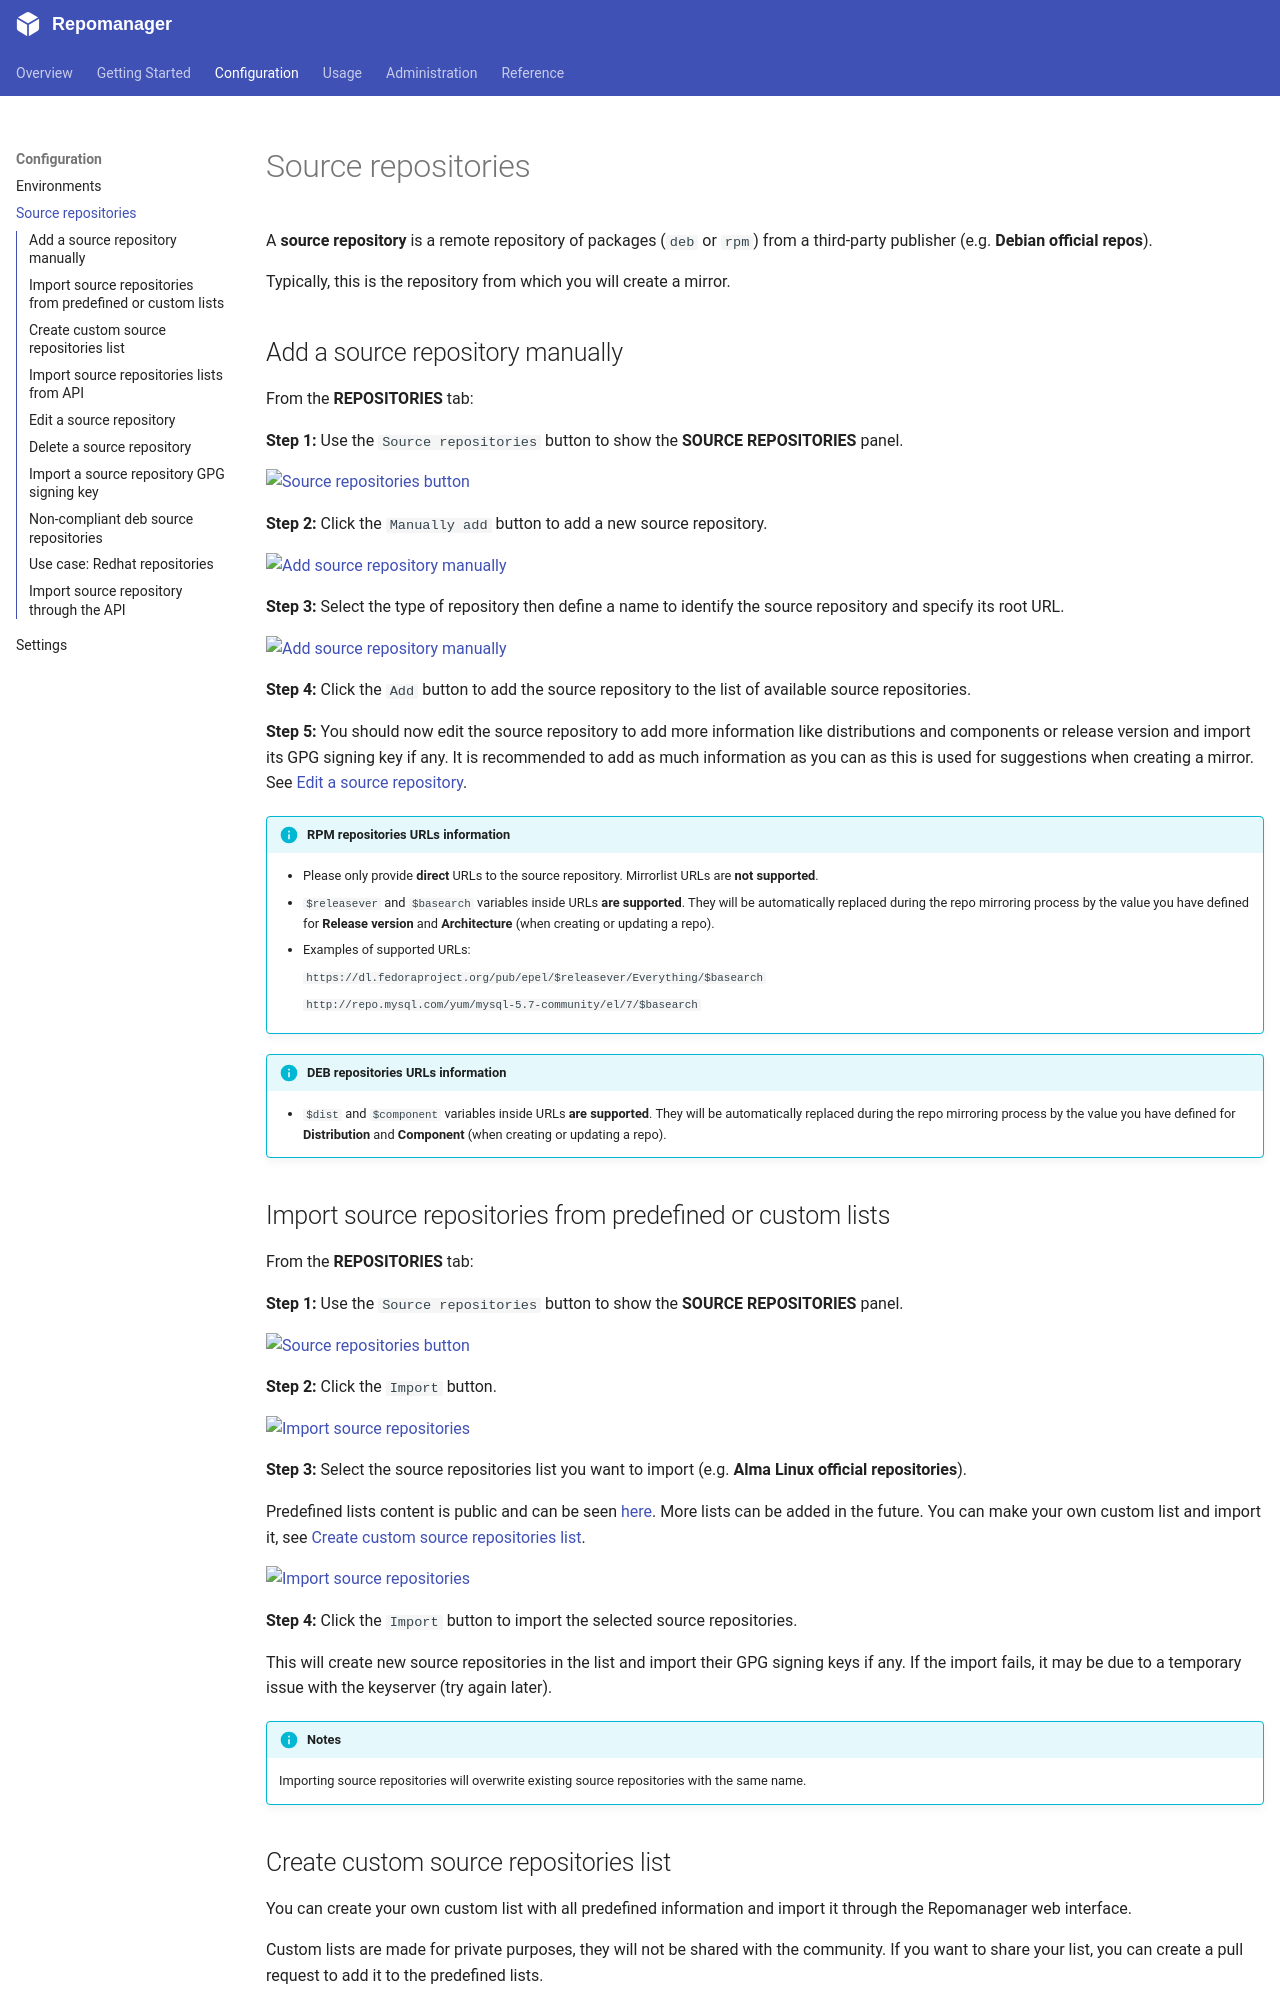

repository: lbr38/repomanager · page: 6.0.0/configuration/source-repositories/index.html · generator: mkdocs

A **source repository** is a remote repository of packages (``deb``, ``rpm``, ``arch``, ``alpine`` or ``openbsd``) from a third-party publisher (e.g. **Debian official repos**). ``arch`` (Arch Linux / pacman), ``alpine`` (Alpine Linux / apk) and ``openbsd`` (OpenBSD) source repositories can only be used by [mirrors](/usage/repository-types/#mirrors).

Typically, this is the repository from which you will create a curated repository or a mirror.


## Add a source repository manually

From the **REPOSITORIES** tab:

**Step 1:** Use the `Source repositories` button to show the **SOURCE REPOSITORIES** panel.

[![Source repositories button](https://assets.repomanager.net/repomanager/6.0.0/configuration/source-repositories/source-repositories-btn.png)](https://assets.repomanager.net/repomanager/6.0.0/configuration/source-repositories/source-repositories-btn.png)

**Step 2:** Click the `Manually add` button to add a new source repository.

[![Add source repository manually](https://assets.repomanager.net/repomanager/6.0.0/configuration/source-repositories/add-source-repository-1.png)](https://assets.repomanager.net/repomanager/6.0.0/configuration/source-repositories/add-source-repository-1.png)

**Step 3:** Select the type of repository then define a name to identify the source repository and specify its root URL.

[![Add source repository manually](https://assets.repomanager.net/repomanager/6.0.0/configuration/source-repositories/add-source-repository-2.png)](https://assets.repomanager.net/repomanager/6.0.0/configuration/source-repositories/add-source-repository-2.png)

**Step 4:** Click the `Add` button to add the source repository to the list of available source repositories.

**Step 5:** You should now edit the source repository to add more information like distributions and components or release version and import its signing keys if any (GPG keys, RSA keys for an alpine source repository, signify keys for an openbsd one). It is recommended to add as much information as you can as this is used for suggestions when creating a curated repository or a mirror. See [Edit a source repository](#edit-a-source-repository).

!!! info "RPM repositories URLs information"

      - Please only provide **direct** URLs to the source repository. Mirrorlist URLs are **not supported**.
      - ``$releasever`` and ``$basearch`` variables inside URLs **are supported**. They will be automatically replaced during the sync process by the value you have defined for **Release version** and **Architecture** (when creating or updating a repo).
      - Examples of supported URLs:

        `https://dl.fedoraproject.org/pub/epel/$releasever/Everything/$basearch`
        
        `http://repo.mysql.com/yum/mysql-5.7-community/el/7/$basearch`

!!! info "DEB repositories URLs information"

    - ``$dist`` and ``$component`` variables inside URLs **are supported**. They will be automatically replaced during the sync process by the value you have defined for **Distribution** and **Component** (when creating or updating a repo).


!!! info "ARCH repositories URLs information"

    - Use the ``Server`` URL of a pacman mirrorlist. ``$repo`` and ``$arch`` variables inside URLs **are supported**, they are replaced during the sync by each selected **Repository** (e.g. ``core``, ``extra``) and **Architecture**.
    - Examples of supported URLs:

        `https://geo.mirror.pkgbuild.com/$repo/os/$arch`

        `http://mirror.archlinuxarm.org/$arch/$repo`

    - Edit the source repository to define its repositories and architectures, they are used for suggestions when creating a mirror.
    - Arch Linux official databases are not signed (packages are signed and checked by pacman on clients). If the source repository signs its databases, import its GPG keys when editing it to verify them during the sync, see [Import a source repository GPG signing key](#import-a-source-repository-gpg-signing-key).


!!! info "ALPINE repositories URLs information"

    - Use the repository URL of `/etc/apk/repositories`. ``$branch`` and ``$repo`` variables inside URLs **are supported**, they are replaced during the sync by the **Branch** of the mirror (e.g. ``v3.24``, ``edge``) and each selected **Repository** (e.g. ``main``, ``community``). As apk does, the **Architecture** is appended to the URL: the URL must contain the ``<arch>/APKINDEX.tar.gz`` index.
    - Examples of supported URLs:

        `https://dl-cdn.alpinelinux.org/alpine/$branch/$repo`

    - A third-party repository with a single branch or a single repository can omit the variables (e.g. `https://apk.corretto.aws`): the branch or the repositories are then not needed, a repository without branch is published under `https://<FQDN>/mirror/alpine/<name>/`, and without repositories it is mirrored as a single repository.
    - Edit the source repository to define its branches, repositories and architectures, they are used for suggestions when creating a mirror.
    - Alpine Linux indexes are signed with RSA keys, not GPG keys. Import the public keys of the source repository from their URL or their content when editing it (see [Import an alpine or openbsd source repository key](#import-an-alpine-or-openbsd-source-repository-key)), or with the ``keys`` field of the lists to import (see the `alpine-repository.yml.template` template). The name of a key must be the name of the key file on clients (``/etc/apk/keys/<name>``), as the signature references it: it is the file name of the URL by default. Only the keys of the source repository are used to verify its indexes.


!!! info "OPENBSD repositories URLs information"

    - Use the root of an OpenBSD mirror, as in `/etc/installurl`: the URL must contain the `<version>/`, `<version>/packages/<arch>/` and `syspatch/<version>/` directories. Variables are not used.
    - Examples of supported URLs:

        `https://cdn.openbsd.org/pub/OpenBSD`

    - Edit the source repository to define its versions (e.g. ``8.0``) and architectures (platforms, as named by OpenBSD, e.g. ``amd64``, ``arm64``), they are used for suggestions when creating a mirror. Snapshots are not supported.
    - OpenBSD releases, packages and binary patches are signed with signify keys, not GPG keys: each directory contains the list of its files with their checksum, signed in `SHA256.sig`. Import the public keys of the source repository from their URL or their content when editing it (see [Import an alpine or openbsd source repository key](#import-an-alpine-or-openbsd-source-repository-key)), or with the ``keys`` field of the lists to import (see the `openbsd.yml` list): the base, pkg and syspatch keys of each version (e.g. ``openbsd-80-pkg.pub``), as installed in `/etc/signify/` on clients. Only the keys of the source repository are used to verify its signatures.
